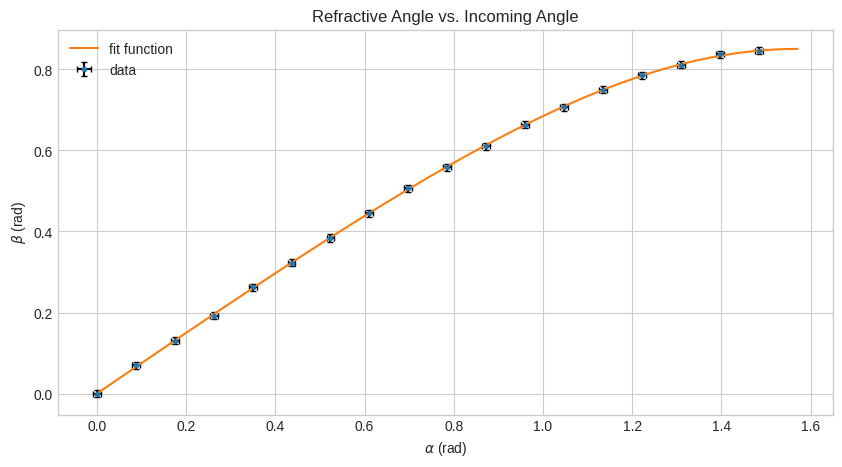
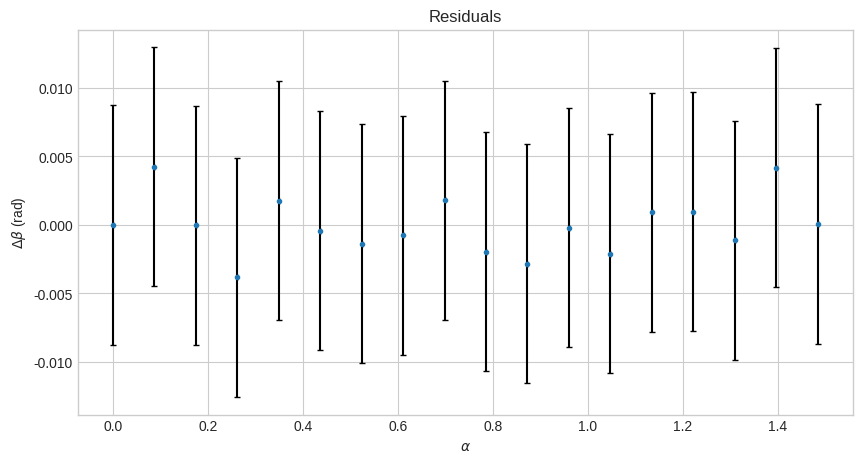
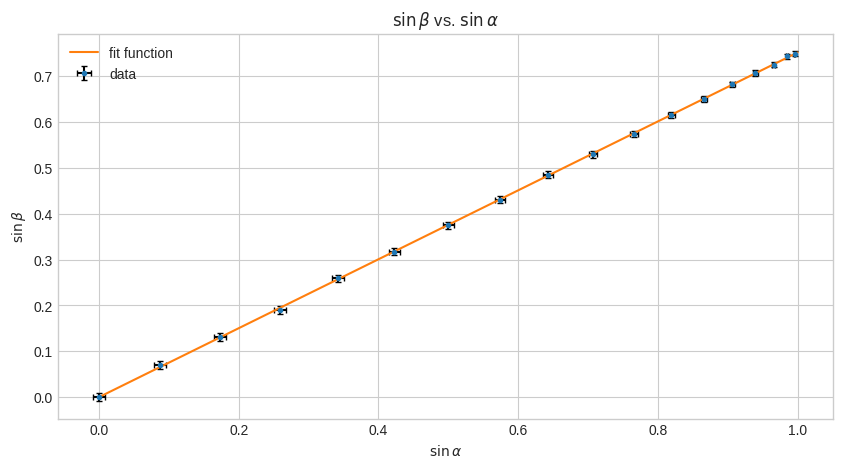
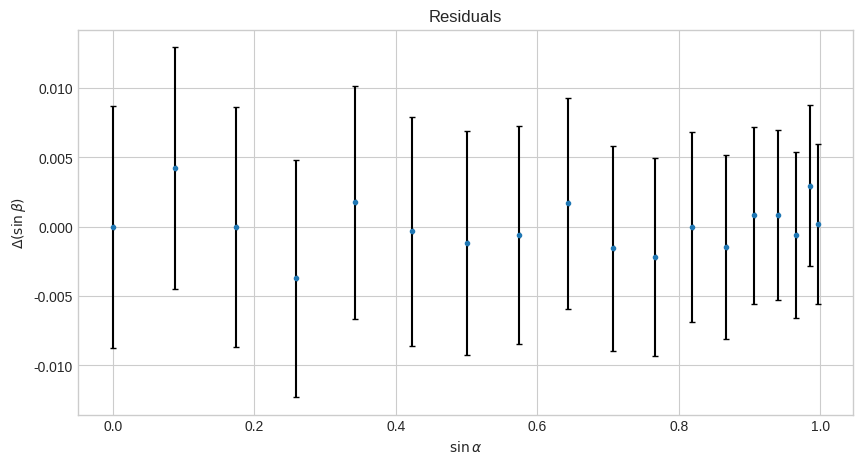

Here is the Python script that generated these plots, in order:
import matplotlib.pyplot as plt
import numpy as np

from scipy.optimize import curve_fit

def plot_error(x_data, y_data, x_error, y_error, x_label='', y_label='', title='', label=''):
    plt.style.use('seaborn-v0_8-whitegrid')
    plt.figure(figsize=(10,5), dpi=300)
    plt.title(title)
    plt.xlabel(x_label)
    plt.ylabel(y_label)

    plt.errorbar(x_data, y_data, yerr=y_error, xerr=x_error, fmt='.', ecolor='black', capsize=2, label=label)
    return plt

def plot_data(x_data, y_data, x_label='', y_label='', title='', label=''):
    return plot_error(x_data, y_data, x_error=0, y_error=0, x_label=x_label, y_label=y_label, title=title, label=label)

al_deg = np.array([0, 5, 10, 15, 20, 25, 30, 35, 40, 45, 50, 55, 60, 65, 70, 75, 80, 85])
be_deg = np.array([0, 4.0, 7.5, 11.0, 15.0, 18.5, 22.0, 25.5, 29.0, 32.0, 35.0, 38.0, 40.5, 43.0, 45.0, 46.5, 48.0, 48.5])

al = al_deg * np.pi/180
be = be_deg * np.pi/180

dal = dbe = 0.5 * np.pi/180

def f(x, n):
    return np.arcsin(n * np.sin(x))

a_fit, cov = curve_fit(f, al, be)

x1 = np.linspace(0, np.pi/2, 1000)
y1 = f(x1, a_fit)

print(f'n = {1/a_fit[0]:.3f}')

title1 = 'Refractive Angle vs. Incoming Angle'
x_label1 = r'$\alpha$ (rad)'
y_label1 = r'$\beta$ (rad)'

graph1 = plot_error(al, be, dal, dbe, title=title1, x_label=x_label1, y_label=y_label1, label='data')
graph1.plot(x1, y1, label='fit function')
graph1.legend()
graph1.show()

res_be = be-f(al, a_fit)

title = 'Residuals'
x_label = r'$\alpha$'
y_label = r'$\Delta\beta$ (rad)'

graph = plot_error(al, res_be, 0, dbe, title=title, x_label=x_label, y_label=y_label, label='data')

N = 1000 # number of simulation runs

a_min = a_fit[0]
n_fit = 1 / a_fit[0]

for i in range(N):
    al_rnd = al + np.random.rand(1) * dal
    be_rnd = be + np.random.rand(1) * dbe

    a_rnd, cov_rnd = curve_fit(f, al_rnd, be_rnd)
    a_min = min(a_rnd[0], a_min)

n_max = 1 / a_min
dn = (n_max - n_fit)

print(f'n = ({n_fit:.5f} ± {dn:.5f}) m/s2 = ({n_fit:.2f} ± {dn:.2f}) m/s2')

sin_al = np.sin(al)
sin_be = np.sin(be)

dsin_al = np.sin(al+dal)-sin_al
dsin_be = np.sin(be+dbe)-sin_be

def g(x, n):
    return x / n

n_fit, cov = curve_fit(g, sin_al, sin_be)

x2 = np.linspace(0, 1, 1000)
y2 = g(x2, n_fit)

print(f'n = {n_fit[0]:.3f}')

title2 = r'$\sin\beta$ vs. $\sin\alpha$'
x_label2 = r'$\sin\alpha$'
y_label2 = r'$\sin\beta$'

graph2 = plot_error(sin_al, sin_be, dsin_al, dsin_be, title=title2, x_label=x_label2, y_label=y_label2, label='data')
graph2.plot(x2, y2, label='fit function')
graph2.legend()
graph2.show()

res_sin_be = sin_be-g(sin_al, n_fit)

title = 'Residuals'
x_label = r'$\sin\alpha$'
y_label = r'$\Delta(\sin\beta)$'

graph = plot_error(sin_al, res_sin_be, 0, dsin_be, title=title, x_label=x_label, y_label=y_label, label='data')

N = 1000 # number of simulation runs

n_max = n_fit[0]

for i in range(N):
    sin_al_rnd = sin_al + np.random.rand(1) * dsin_al
    sin_be_rnd = sin_be + np.random.rand(1) * dsin_be

    n_rnd, cov_rnd = curve_fit(g, sin_al_rnd, sin_be_rnd)
    n_max = max(n_rnd[0], n_max)

dn = (n_max - n_fit[0])

print(f'n = ({n_fit[0]:.5f} ± {dn:.5f}) m/s2 = ({n_fit[0]:.2f} ± {dn:.2f}) m/s2')
